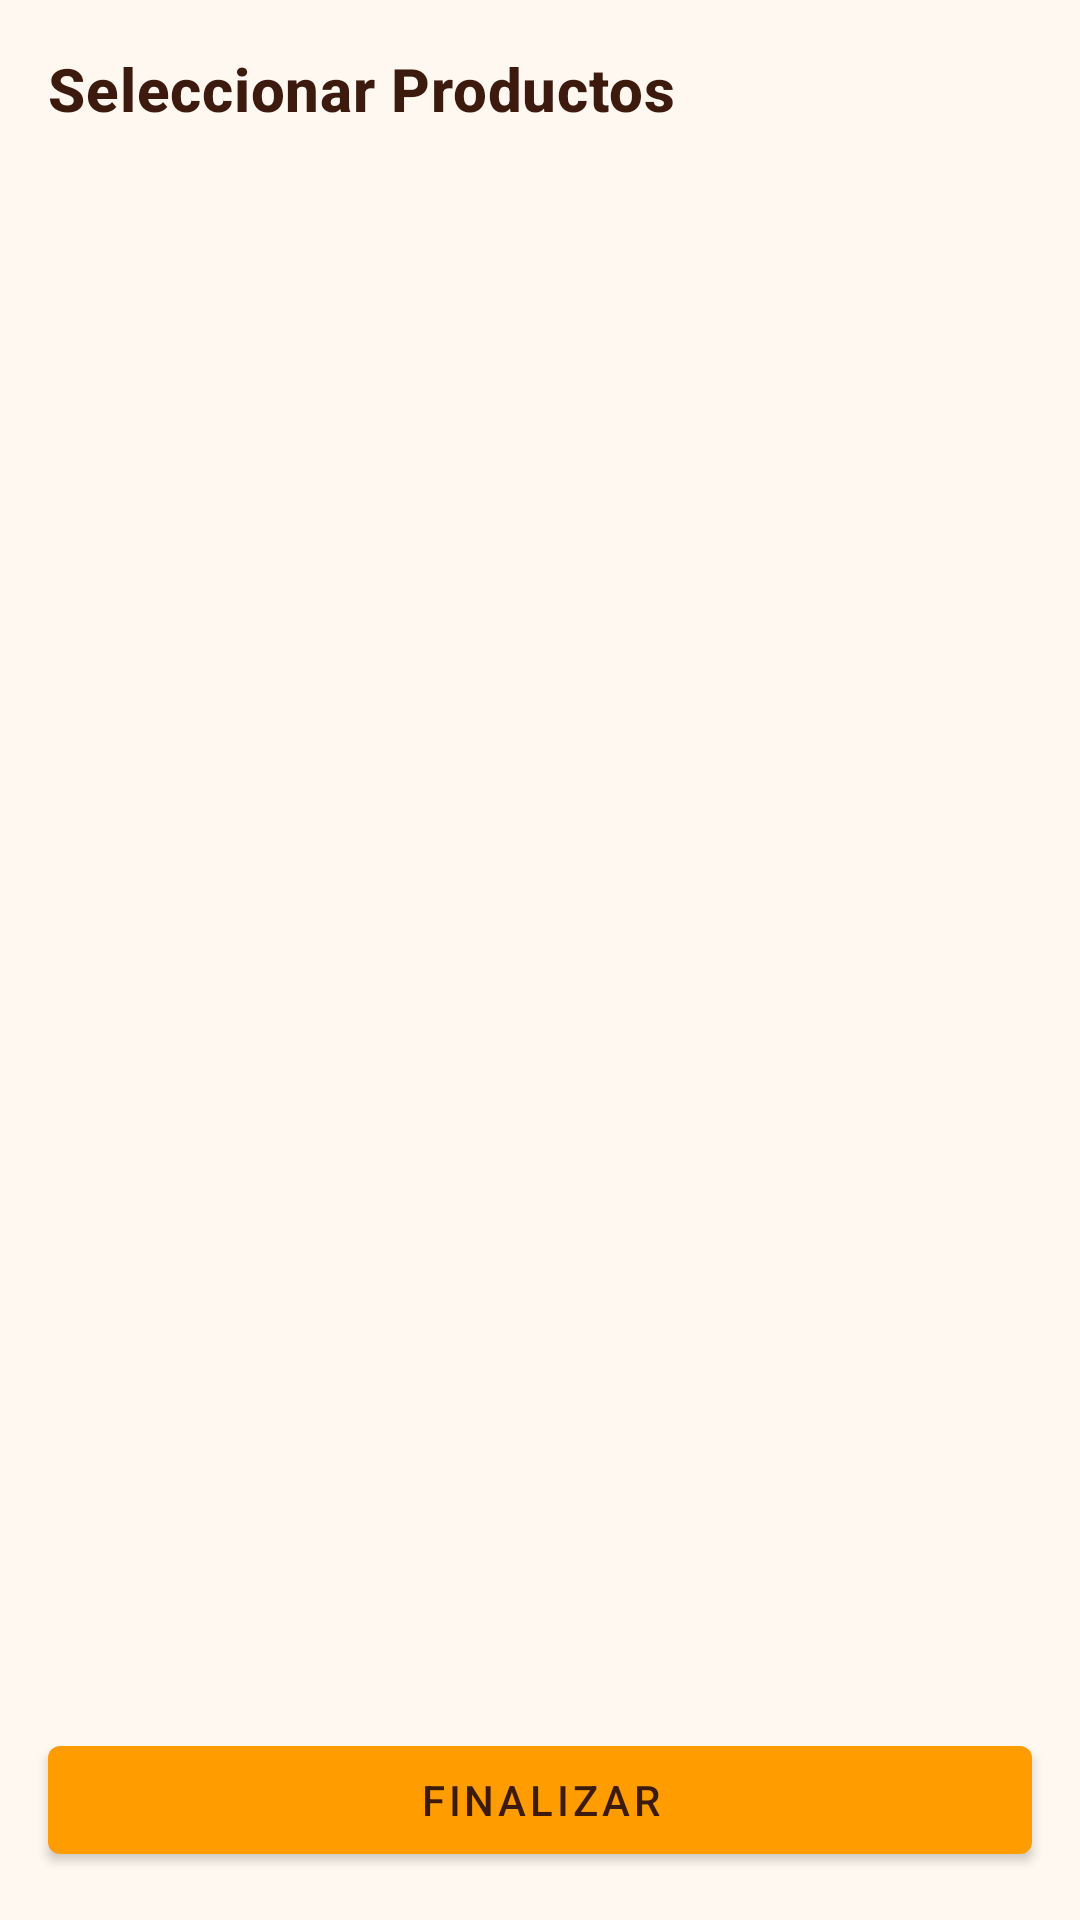

Here is an Android app screen rendered from its layout file. Give the layout XML and the strings, colors and styles it references.
<!-- AndroidManifest.xml: application theme Theme.FrontRestaurante -->
<!-- res/layout/fragment_seleccionar_producto.xml -->
<?xml version="1.0" encoding="utf-8"?>
<androidx.constraintlayout.widget.ConstraintLayout xmlns:android="http://schemas.android.com/apk/res/android"
    xmlns:app="http://schemas.android.com/apk/res-auto"
    xmlns:tools="http://schemas.android.com/tools"
    android:layout_width="match_parent"
    android:layout_height="match_parent"
    tools:context=".ui.productos.SeleccionarProductoFragment">

    <TextView
        android:id="@+id/textViewTitulo"
        android:layout_width="wrap_content"
        android:layout_height="wrap_content"
        android:layout_marginStart="16dp"
        android:layout_marginTop="16dp"
        android:text="Seleccionar Productos"
        android:textAppearance="?attr/textAppearanceHeadline6"
        android:textStyle="bold"
        app:layout_constraintStart_toStartOf="parent"
        app:layout_constraintTop_toTopOf="parent" />

    <androidx.recyclerview.widget.RecyclerView
        android:id="@+id/recyclerViewProductos"
        android:layout_width="0dp"
        android:layout_height="0dp"
        android:layout_marginTop="8dp"
        android:clipToPadding="false"
        android:padding="8dp"
        app:layout_constraintBottom_toTopOf="@+id/buttonFinalizarSeleccion"
        app:layout_constraintEnd_toEndOf="parent"
        app:layout_constraintStart_toStartOf="parent"
        app:layout_constraintTop_toBottomOf="@+id/textViewTitulo"
        tools:listitem="@layout/item_producto_seleccion" />

    <TextView
        android:id="@+id/textViewNoProductos"
        android:layout_width="wrap_content"
        android:layout_height="wrap_content"
        android:text="No hay productos disponibles"
        android:visibility="gone"
        app:layout_constraintBottom_toBottomOf="parent"
        app:layout_constraintEnd_toEndOf="parent"
        app:layout_constraintStart_toStartOf="parent"
        app:layout_constraintTop_toTopOf="parent" />

    <ProgressBar
        android:id="@+id/progressBar"
        style="?android:attr/progressBarStyle"
        android:layout_width="wrap_content"
        android:layout_height="wrap_content"
        android:visibility="gone"
        app:layout_constraintBottom_toBottomOf="parent"
        app:layout_constraintEnd_toEndOf="parent"
        app:layout_constraintStart_toStartOf="parent"
        app:layout_constraintTop_toTopOf="parent" />

    <Button
        android:id="@+id/buttonFinalizarSeleccion"
        android:layout_width="0dp"
        android:layout_height="wrap_content"
        android:layout_margin="16dp"
        android:text="Finalizar"
        app:layout_constraintBottom_toBottomOf="parent"
        app:layout_constraintEnd_toEndOf="parent"
        app:layout_constraintStart_toStartOf="parent" />

</androidx.constraintlayout.widget.ConstraintLayout>
<!-- res/layout/item_producto_seleccion.xml (included above) -->
<?xml version="1.0" encoding="utf-8"?>
<com.google.android.material.card.MaterialCardView xmlns:android="http://schemas.android.com/apk/res/android"
    xmlns:app="http://schemas.android.com/apk/res-auto"
    xmlns:tools="http://schemas.android.com/tools"
    android:layout_width="match_parent"
    android:layout_height="wrap_content"
    android:layout_marginVertical="4dp"
    app:cardCornerRadius="8dp"
    app:cardElevation="2dp">

    <androidx.constraintlayout.widget.ConstraintLayout
        android:layout_width="match_parent"
        android:layout_height="wrap_content"
        android:padding="16dp">

        <TextView
            android:id="@+id/textViewNombreProducto"
            android:layout_width="0dp"
            android:layout_height="wrap_content"
            android:textAppearance="?attr/textAppearanceHeadline6"
            android:textStyle="bold"
            app:layout_constraintEnd_toStartOf="@+id/textViewPrecioProducto"
            app:layout_constraintStart_toStartOf="parent"
            app:layout_constraintTop_toTopOf="parent"
            tools:text="Hamburguesa completa" />

        <TextView
            android:id="@+id/textViewDescripcionProducto"
            android:layout_width="0dp"
            android:layout_height="wrap_content"
            android:layout_marginTop="4dp"
            android:maxLines="2"
            android:ellipsize="end"
            app:layout_constraintEnd_toStartOf="@+id/textViewPrecioProducto"
            app:layout_constraintStart_toStartOf="parent"
            app:layout_constraintTop_toBottomOf="@+id/textViewNombreProducto"
            tools:text="Deliciosa hamburguesa con queso, lechuga, tomate y salsas especiales" />

        <TextView
            android:id="@+id/textViewPrecioProducto"
            android:layout_width="wrap_content"
            android:layout_height="wrap_content"
            android:textAppearance="?attr/textAppearanceHeadline6"
            android:textStyle="bold"
            app:layout_constraintEnd_toEndOf="parent"
            app:layout_constraintTop_toTopOf="parent"
            tools:text="9.95€" />

        <LinearLayout
            android:id="@+id/layoutCantidad"
            android:layout_width="wrap_content"
            android:layout_height="wrap_content"
            android:layout_marginTop="16dp"
            android:gravity="center_vertical"
            android:orientation="horizontal"
            app:layout_constraintStart_toStartOf="parent"
            app:layout_constraintTop_toBottomOf="@+id/textViewDescripcionProducto">

            <Button
                android:id="@+id/buttonDecrementar"
                style="@style/Widget.MaterialComponents.Button.OutlinedButton"
                android:layout_width="40dp"
                android:layout_height="40dp"
                android:insetLeft="0dp"
                android:insetTop="0dp"
                android:insetRight="0dp"
                android:insetBottom="0dp"
                android:text="-"
                android:textSize="18sp" />

            <TextView
                android:id="@+id/textViewCantidad"
                android:layout_width="wrap_content"
                android:layout_height="wrap_content"
                android:layout_marginHorizontal="16dp"
                android:text="1"
                android:textAppearance="?attr/textAppearanceSubtitle1"
                android:textStyle="bold" />

            <Button
                android:id="@+id/buttonIncrementar"
                style="@style/Widget.MaterialComponents.Button.OutlinedButton"
                android:layout_width="40dp"
                android:layout_height="40dp"
                android:insetLeft="0dp"
                android:insetTop="0dp"
                android:insetRight="0dp"
                android:insetBottom="0dp"
                android:text="+"
                android:textSize="18sp" />
        </LinearLayout>

        <Button
            android:id="@+id/buttonAgregarProducto"
            android:layout_width="wrap_content"
            android:layout_height="wrap_content"
            android:text="Añadir"
            app:icon="@android:drawable/ic_input_add"
            app:layout_constraintBottom_toBottomOf="@+id/layoutCantidad"
            app:layout_constraintEnd_toEndOf="parent"
            app:layout_constraintTop_toTopOf="@+id/layoutCantidad" />

    </androidx.constraintlayout.widget.ConstraintLayout>
</com.google.android.material.card.MaterialCardView>
<!-- resources referenced by this layout -->
<resources>
  <style name="Theme.FrontRestaurante" parent="Theme.MaterialComponents.Light.DarkActionBar">
          
          <item name="colorPrimary">@color/barauto_orange</item>
          <item name="colorPrimaryVariant">@color/primary_dark</item>
          <item name="colorOnPrimary">@color/barauto_brown</item>
          
          <item name="colorSecondary">@color/barauto_red</item>
          <item name="colorSecondaryVariant">@color/accent_dark</item>
          <item name="colorOnSecondary">@color/white</item>
          
          <item name="android:statusBarColor">@color/primary_dark</item>
          
          <item name="android:textColorPrimary">@color/text_primary</item>
          <item name="android:textColorSecondary">@color/text_secondary</item>
          
          <item name="android:windowBackground">@color/light_background</item>
      </style>
  <color name="barauto_orange">#FF9D00</color>
  <color name="primary_dark">#D98300</color>
  <color name="barauto_brown">#3C1A0E</color>
  <color name="barauto_red">#D32F2F</color>
  <color name="accent_dark">#B71C1C</color>
  <color name="white">#FFFFFFFF</color>
  <color name="text_primary">#3C1A0E</color>
  <color name="text_secondary">#6E5A50</color>
  <color name="light_background">#FFF8F0</color>
</resources>
